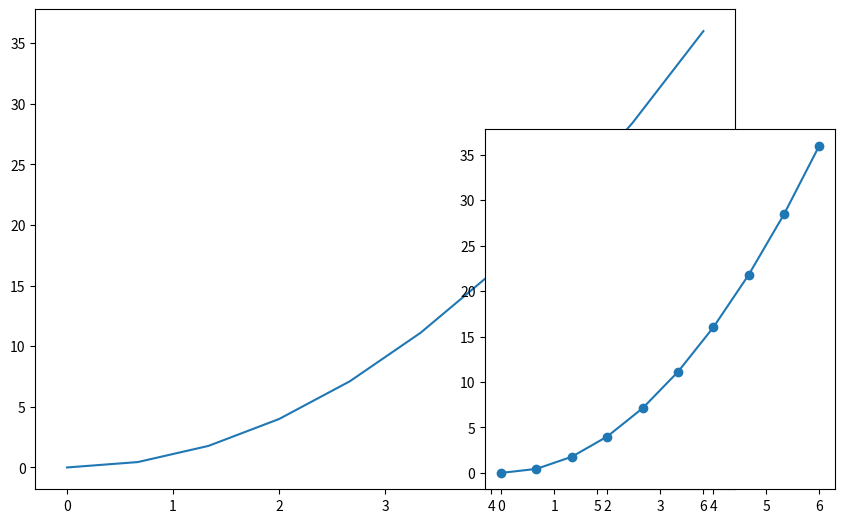

Reproduce this figure in Python.
import numpy as np
import pandas as pd
import matplotlib.pyplot as plt

x = np.linspace(0, 6, 10)
y = x ** 2

fig = plt.figure(figsize=(10, 6), dpi=70)  # Create a figure with specified size and resolution

axis1 = fig.add_axes([0.1, 0.1, 0.7, 0.8])  # Add the first axis to the figure [left, bottom, width, height]
# left   = distance from left edge
# bottom = distance from bottom edge
# width  = width of graph
# height = height of graph
axis1.plot(x, y)  # Plot on the first axis

axis2 = fig.add_axes([0.55, 0.1, 0.35, 0.6])  # Add the second axis to the figure
axis2.plot(x, y)  # Plot on the second axis

plt.scatter(x, y)  # Add a scatter plot to the figure
plt.savefig("basicplot.png")  # Save the figure

plt.show()  # Display the figure with both axes
